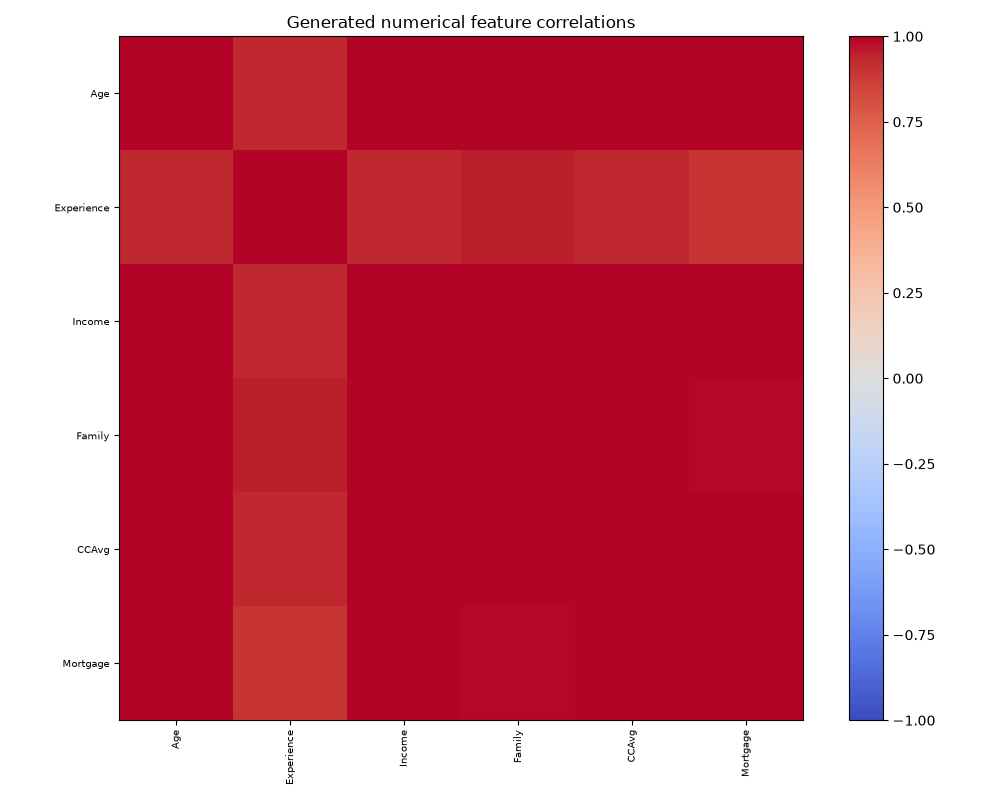

Data behind this chart, as committed beside it:
, Age, Experience, Income, Family, CCAvg, Mortgage
Age, 1.0, 0.9357, 0.9999, 0.9991, 0.9996, 0.9938
Experience, 0.9357, 1.0, 0.9328, 0.9486, 0.9315, 0.8932
Income, 0.9999, 0.9328, 1.0, 0.9988, 0.9998, 0.9949
Family, 0.9991, 0.9486, 0.9988, 1.0, 0.9983, 0.9894
CCAvg, 0.9996, 0.9315, 0.9998, 0.9983, 1.0, 0.9949
Mortgage, 0.9938, 0.8932, 0.9949, 0.9894, 0.9949, 1.0
